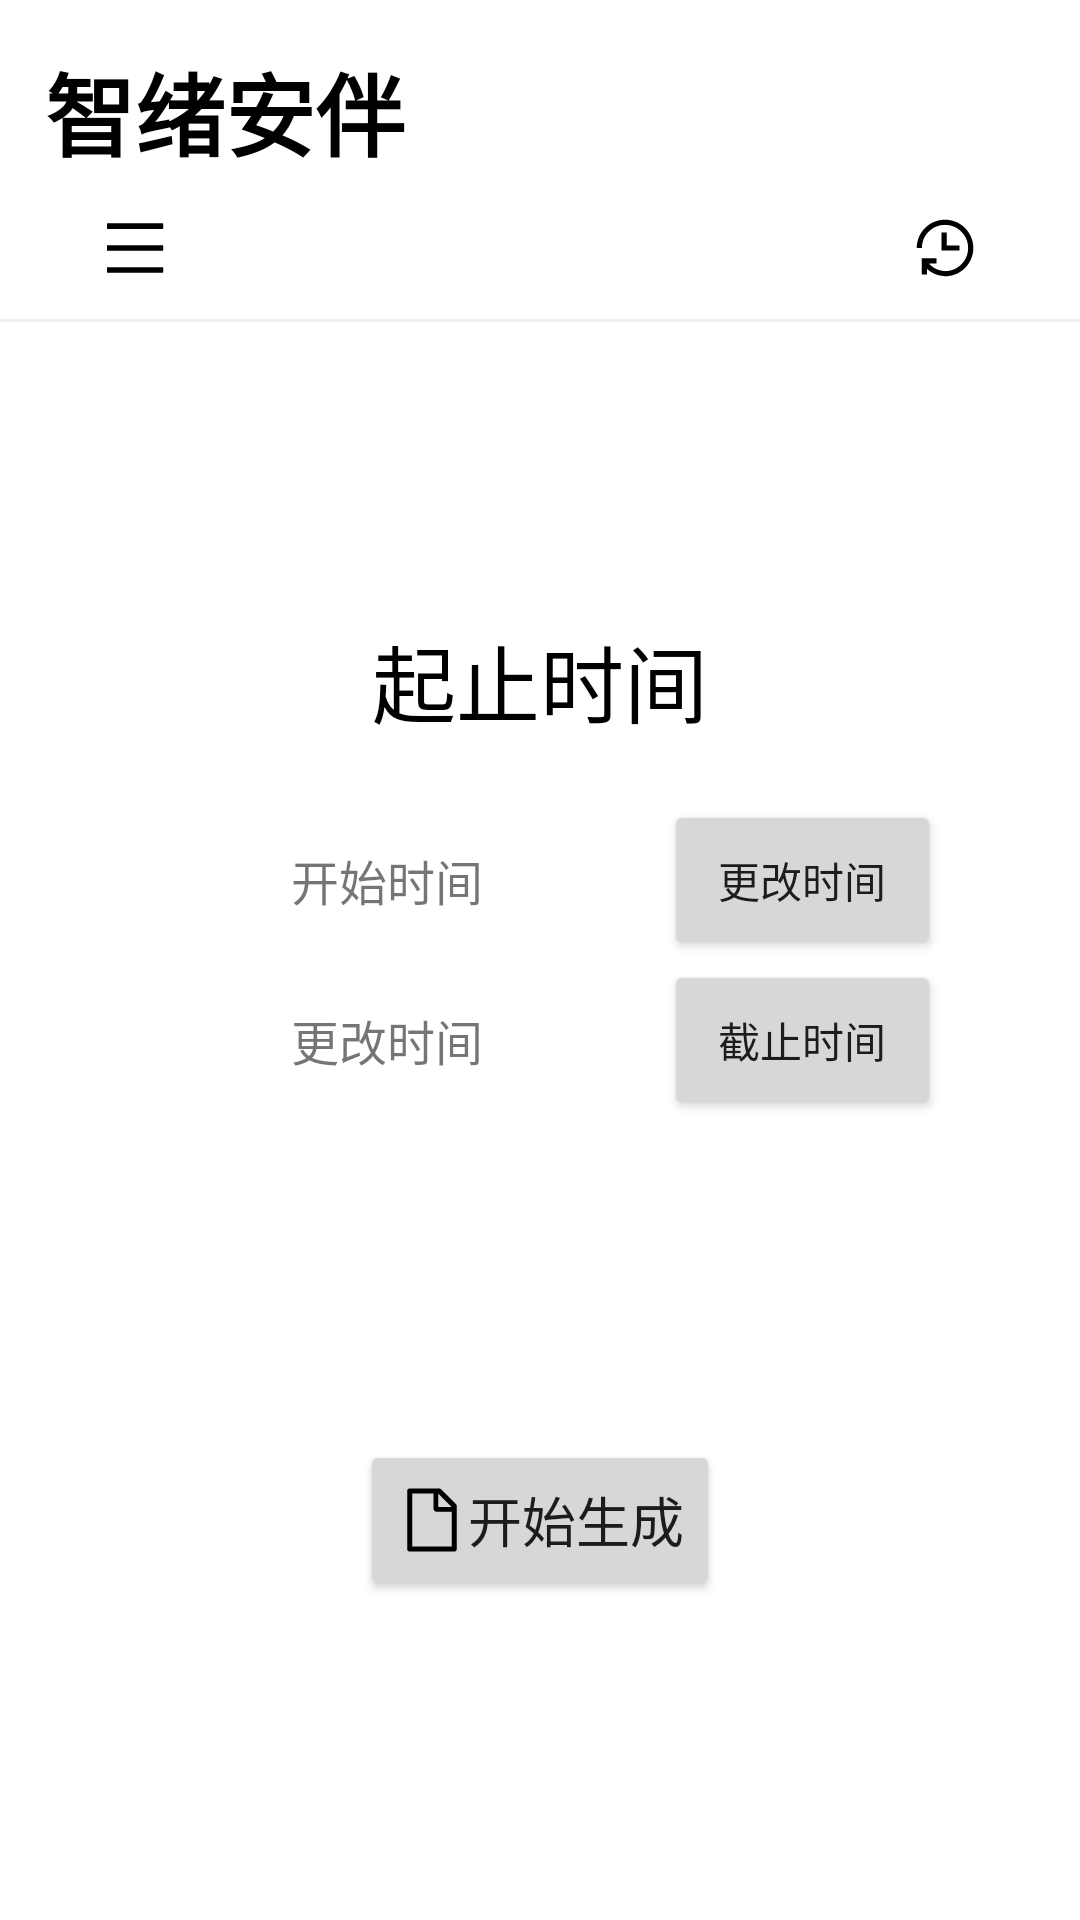

Produce the Android XML layout that renders to this screen, including the resource entries it uses.
<!-- AndroidManifest.xml: application theme Theme.PokerEmotionApplication -->
<!-- res/layout/fragment_love.xml -->
<?xml version="1.0" encoding="utf-8"?>
<FrameLayout xmlns:android="http://schemas.android.com/apk/res/android"
    xmlns:tools="http://schemas.android.com/tools"
    android:layout_width="match_parent"
    android:layout_height="match_parent"
    tools:context=".ui.love.LoveFragment">


    <LinearLayout
        android:layout_width="match_parent"
        android:layout_height="match_parent"
        android:orientation="vertical">

        <TextView
            android:layout_width="wrap_content"
            android:layout_height="wrap_content"
            android:layout_marginStart="15dp"
            android:layout_marginTop="15dp"
            android:textSize="30dp"
            android:textColor="@color/black"
            android:textStyle="bold"
            android:text="智绪安伴"/>
        
        <LinearLayout
            android:layout_width="match_parent"
            android:layout_height="0dp"
            android:layout_weight="0.9"
            android:orientation="horizontal">

            <ImageButton
                android:id="@+id/love_menu"
                android:layout_width="0dp"
                android:layout_height="match_parent"
                android:layout_gravity="center"
                android:layout_weight="1"
                android:src="@drawable/menu"
                android:background="@color/white"
                android:contentDescription="菜单"/>

            <View
                android:layout_width="0dp"
                android:layout_height="match_parent"
                android:layout_weight="2"/>

            <ImageButton
                android:id="@+id/love_history"
                android:layout_width="0dp"
                android:layout_height="match_parent"
                android:layout_weight="1"
                android:src="@drawable/history"
                android:background="@color/white"
                android:contentDescription="历史记录"/>

        </LinearLayout>

        <View
            android:layout_width="match_parent"
            android:layout_height="1dp"
            android:background="@color/dove_dove_gray"/>


        <View
            android:layout_width="match_parent"
            android:layout_height="0dp"
            android:layout_weight="1.5"/>

        <TextView
            android:layout_width="match_parent"
            android:layout_height="0dp"
            android:textSize="28dp"
            android:gravity="center"
            android:text="起止时间"
            android:textColor="@color/black"
            android:layout_weight="1.5"/>

        <LinearLayout
            android:layout_width="match_parent"
            android:layout_height="0dp"
            android:layout_weight="1"
            android:orientation="horizontal">

            <View
                android:layout_width="0dp"
                android:layout_height="match_parent"
                android:background="@color/white"
                android:layout_weight="0.2"/>

            <TextView
                android:id="@+id/love_start_text"
                android:layout_width="0dp"
                android:layout_height="match_parent"
                android:layout_weight="1"
                android:textSize="16dp"
                android:text="开始时间"
                android:gravity="center"/>

            <Button
                android:id="@+id/love_start_button"
                android:layout_width="0dp"
                android:layout_height="match_parent"
                android:layout_weight="0.5"
                android:gravity="center"
                android:text="更改时间"/>

            <View
                android:layout_width="0dp"
                android:layout_height="match_parent"
                android:background="@color/white"
                android:layout_weight="0.25"/>

        </LinearLayout>


        <LinearLayout
            android:layout_width="match_parent"
            android:layout_height="0dp"
            android:layout_weight="1"
            android:orientation="horizontal">

            <View
                android:layout_width="0dp"
                android:layout_height="match_parent"
                android:background="@color/white"
                android:layout_weight="0.2"/>

            <TextView
                android:id="@+id/love_end_text"
                android:layout_width="0dp"
                android:layout_height="match_parent"
                android:layout_weight="1"
                android:textSize="16dp"
                android:text="更改时间"
                android:gravity="center"/>

            <Button
                android:id="@+id/love_end_button"
                android:layout_width="0dp"
                android:layout_height="match_parent"
                android:layout_weight="0.5"
                android:gravity="center"
                android:text="截止时间"/>

            <View
                android:layout_width="0dp"
                android:layout_height="match_parent"
                android:background="@color/white"
                android:layout_weight="0.25"/>

        </LinearLayout>

        <View
            android:layout_width="match_parent"
            android:layout_height="0dp"
            android:layout_weight="2"/>


        <Button
            android:id="@+id/btn_start_generate"
            android:layout_width="wrap_content"
            android:layout_height="0dp"
            android:layout_weight="1"
            android:gravity="center"
            android:layout_gravity="center"
            android:textSize="18dp"
            android:drawableLeft="@drawable/file"
            android:text="开始生成"/>

        <View
            android:layout_width="match_parent"
            android:layout_height="0dp"
            android:layout_weight="2"/>


    </LinearLayout>


</FrameLayout>
<!-- resources referenced by this layout -->
<resources>
  <color name="black">#FF000000</color>
  <color name="dove_dove_gray">#F0F0F0</color>
  <color name="white">#FFFFFFFF</color>
  <!-- drawable file (drawable) -->
  <vector xmlns:android="http://schemas.android.com/apk/res/android" android:height="24dp" android:viewportHeight="1024" android:viewportWidth="1024" android:width="24dp">
        
      <path android:fillColor="#FF000000" android:pathData="M854.6,288.6L639.4,73.4c-6,-6 -14.1,-9.4 -22.6,-9.4L192,64c-17.7,0 -32,14.3 -32,32v832c0,17.7 14.3,32 32,32h640c17.7,0 32,-14.3 32,-32L864,311.3c0,-8.5 -3.4,-16.7 -9.4,-22.7zM790.2,326L602,326L602,137.8L790.2,326zM792,888L232,888L232,136h302v216c0,23.2 18.8,42 42,42h216v494z"/>
      
  </vector>
  <!-- drawable history (drawable) -->
  <vector xmlns:android="http://schemas.android.com/apk/res/android" android:height="24dp" android:viewportHeight="1024" android:viewportWidth="1024" android:width="24dp">
        
      <path android:fillColor="#FF000000" android:pathData="M512,109.7c222.2,0 402.3,180.1 402.3,402.3S734.2,914.3 512,914.3l-2.9,-0.1c-104.5,-8.3 -189.4,-43.5 -253.1,-105.1L256,889.9h-73.1V658.3H390.1v73.1h-106.1c52.9,65 128.6,101.4 229.4,109.7l7.6,-0.1C698.7,836.2 841.1,690.7 841.1,512c0,-181.8 -147.4,-329.1 -329.1,-329.1S182.9,330.2 182.9,512h-73.1c0,-222.2 180.1,-402.3 402.3,-402.3zM463.2,292.6h73.1v182.9h182.9v73.1H463.2V292.6z"/>
      
  </vector>
  <!-- drawable menu (drawable) -->
  <vector xmlns:android="http://schemas.android.com/apk/res/android" android:height="24dp" android:viewportHeight="1024" android:viewportWidth="1024" android:width="24dp">
        
      <path android:fillColor="#FF000000" android:pathData="M904,160H120c-4.4,0 -8,3.6 -8,8v64c0,4.4 3.6,8 8,8h784c4.4,0 8,-3.6 8,-8v-64c0,-4.4 -3.6,-8 -8,-8zM904,784H120c-4.4,0 -8,3.6 -8,8v64c0,4.4 3.6,8 8,8h784c4.4,0 8,-3.6 8,-8v-64c0,-4.4 -3.6,-8 -8,-8zM904,472H120c-4.4,0 -8,3.6 -8,8v64c0,4.4 3.6,8 8,8h784c4.4,0 8,-3.6 8,-8v-64c0,-4.4 -3.6,-8 -8,-8z"/>
      
  </vector>
  <style name="Theme.PokerEmotionApplication" parent="Theme.MaterialComponents.DayNight.DarkActionBar">
          
          <item name="colorPrimary">@color/purple_500</item>
          <item name="colorPrimaryVariant">@color/purple_700</item>
          <item name="colorOnPrimary">@color/white</item>
          
          <item name="colorSecondary">@color/teal_200</item>
          <item name="colorSecondaryVariant">@color/teal_700</item>
          <item name="colorOnSecondary">@color/black</item>
          
          <item name="android:statusBarColor">?attr/colorPrimaryVariant</item>
          
      </style>
  <color name="purple_500">#FF6200EE</color>
  <color name="purple_700">#FF3700B3</color>
  <color name="teal_200">#FF03DAC5</color>
  <color name="teal_700">#FF018786</color>
</resources>
